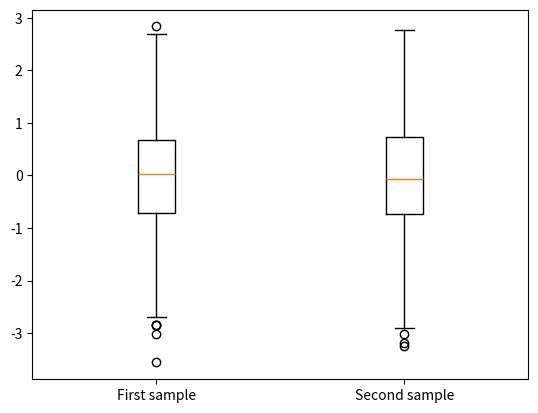

Recreate this plot in Python.
import matplotlib.pyplot as plt
import numpy as np

size = 1000
normal_sample_1 = np.random.normal(size=size)
normal_sample_2 = np.random.normal(size=size)

# Create two box plots for these two samples
plt.boxplot([normal_sample_1, normal_sample_2], labels=['First sample','Second sample'])

plt.show()
